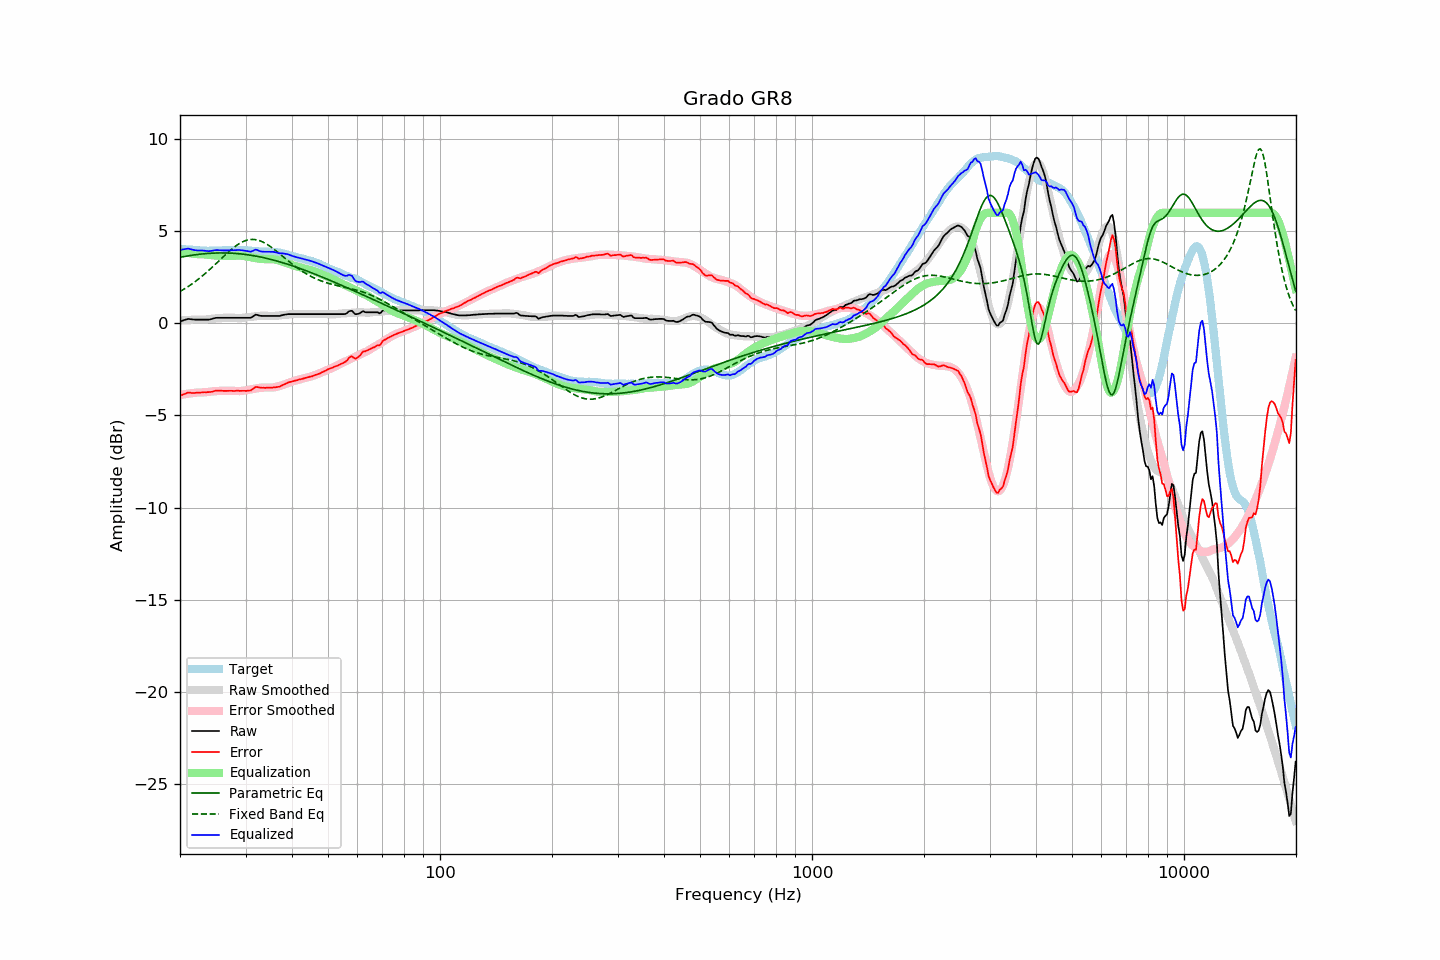

The file beside this chart, header and first rows:
frequency, raw, error, smoothed, error_smoothed, equalization, parametric_eq, fixed_band_eq, equalized_raw, equalized_smoothed, target
20.00, 0.10, -3.94, 0.16, -3.89, 3.89, 3.58, 1.73, 3.99, 4.05, 4.04
20.20, 0.13, -3.90, 0.16, -3.87, 3.87, 3.60, 1.78, 4.00, 4.04, 4.03
20.40, 0.16, -3.86, 0.17, -3.86, 3.86, 3.62, 1.83, 4.02, 4.03, 4.02
20.61, 0.19, -3.83, 0.17, -3.84, 3.84, 3.63, 1.88, 4.03, 4.02, 4.02
20.81, 0.21, -3.79, 0.18, -3.83, 3.83, 3.65, 1.94, 4.04, 4.01, 4.00
21.02, 0.24, -3.76, 0.18, -3.82, 3.82, 3.66, 1.99, 4.06, 4.00, 4.00
21.23, 0.23, -3.76, 0.19, -3.81, 3.81, 3.68, 2.05, 4.04, 3.99, 3.99
21.44, 0.22, -3.78, 0.19, -3.80, 3.80, 3.69, 2.11, 4.02, 3.99, 4.00
21.66, 0.21, -3.78, 0.20, -3.78, 3.78, 3.70, 2.17, 4.00, 3.98, 3.99
21.87, 0.20, -3.78, 0.20, -3.77, 3.77, 3.72, 2.24, 3.98, 3.97, 3.98
22.09, 0.20, -3.77, 0.20, -3.77, 3.77, 3.73, 2.30, 3.97, 3.97, 3.97
22.31, 0.20, -3.77, 0.21, -3.76, 3.76, 3.74, 2.37, 3.96, 3.96, 3.97
22.54, 0.20, -3.76, 0.20, -3.76, 3.76, 3.75, 2.44, 3.96, 3.96, 3.96
22.76, 0.20, -3.76, 0.20, -3.75, 3.75, 3.76, 2.51, 3.95, 3.96, 3.96
22.99, 0.20, -3.75, 0.20, -3.75, 3.75, 3.77, 2.58, 3.95, 3.95, 3.95
23.22, 0.20, -3.74, 0.20, -3.75, 3.75, 3.78, 2.65, 3.95, 3.95, 3.94
23.45, 0.20, -3.75, 0.21, -3.74, 3.74, 3.79, 2.73, 3.94, 3.95, 3.95
23.69, 0.20, -3.74, 0.22, -3.73, 3.73, 3.79, 2.81, 3.93, 3.94, 3.94
23.92, 0.20, -3.74, 0.23, -3.72, 3.72, 3.80, 2.88, 3.92, 3.94, 3.94
24.16, 0.22, -3.72, 0.24, -3.71, 3.71, 3.80, 2.96, 3.93, 3.94, 3.95
24.40, 0.24, -3.71, 0.25, -3.70, 3.70, 3.81, 3.04, 3.94, 3.95, 3.95
24.65, 0.27, -3.68, 0.26, -3.69, 3.69, 3.81, 3.12, 3.96, 3.95, 3.95
24.89, 0.29, -3.66, 0.27, -3.68, 3.68, 3.82, 3.21, 3.97, 3.95, 3.95
25.14, 0.30, -3.65, 0.28, -3.68, 3.68, 3.82, 3.29, 3.98, 3.95, 3.95
25.39, 0.30, -3.65, 0.28, -3.67, 3.67, 3.82, 3.37, 3.97, 3.96, 3.95
25.65, 0.30, -3.65, 0.29, -3.67, 3.67, 3.82, 3.46, 3.97, 3.96, 3.95
25.91, 0.30, -3.66, 0.30, -3.66, 3.66, 3.82, 3.54, 3.96, 3.96, 3.96
26.16, 0.30, -3.67, 0.30, -3.66, 3.66, 3.82, 3.62, 3.96, 3.96, 3.97
26.43, 0.30, -3.67, 0.31, -3.66, 3.66, 3.82, 3.70, 3.96, 3.96, 3.97
26.69, 0.30, -3.67, 0.31, -3.66, 3.66, 3.82, 3.78, 3.96, 3.96, 3.97
26.96, 0.30, -3.67, 0.31, -3.66, 3.66, 3.82, 3.86, 3.96, 3.96, 3.97
27.23, 0.30, -3.66, 0.30, -3.66, 3.66, 3.81, 3.94, 3.96, 3.97, 3.96
27.50, 0.30, -3.66, 0.30, -3.66, 3.66, 3.81, 4.02, 3.97, 3.97, 3.96
27.77, 0.30, -3.67, 0.30, -3.67, 3.67, 3.80, 4.09, 3.97, 3.97, 3.97
28.05, 0.30, -3.67, 0.30, -3.67, 3.67, 3.80, 4.16, 3.97, 3.97, 3.97
28.33, 0.30, -3.66, 0.29, -3.68, 3.68, 3.79, 4.22, 3.98, 3.97, 3.96
28.62, 0.30, -3.66, 0.29, -3.68, 3.68, 3.78, 4.28, 3.98, 3.97, 3.96
28.90, 0.30, -3.67, 0.29, -3.68, 3.68, 3.78, 4.34, 3.98, 3.97, 3.97
29.19, 0.30, -3.67, 0.29, -3.67, 3.67, 3.77, 4.38, 3.97, 3.97, 3.97
29.48, 0.30, -3.66, 0.30, -3.66, 3.66, 3.76, 4.43, 3.96, 3.96, 3.96
29.78, 0.30, -3.66, 0.31, -3.65, 3.65, 3.75, 4.47, 3.95, 3.96, 3.96
30.08, 0.30, -3.67, 0.32, -3.64, 3.64, 3.74, 4.50, 3.94, 3.96, 3.97
30.38, 0.30, -3.66, 0.33, -3.62, 3.62, 3.72, 4.52, 3.92, 3.95, 3.96
30.68, 0.30, -3.65, 0.34, -3.60, 3.60, 3.71, 4.54, 3.90, 3.95, 3.95
30.99, 0.30, -3.65, 0.36, -3.59, 3.59, 3.70, 4.55, 3.89, 3.94, 3.95
31.30, 0.35, -3.58, 0.37, -3.57, 3.57, 3.68, 4.56, 3.92, 3.94, 3.93
31.61, 0.41, -3.52, 0.38, -3.55, 3.55, 3.67, 4.55, 3.97, 3.93, 3.93
31.93, 0.47, -3.45, 0.39, -3.54, 3.54, 3.65, 4.54, 4.01, 3.93, 3.92
32.24, 0.46, -3.46, 0.40, -3.52, 3.52, 3.64, 4.53, 3.98, 3.92, 3.92
32.57, 0.43, -3.48, 0.40, -3.51, 3.51, 3.62, 4.50, 3.94, 3.92, 3.91
32.89, 0.41, -3.49, 0.41, -3.50, 3.50, 3.60, 4.47, 3.91, 3.91, 3.90
33.22, 0.40, -3.50, 0.42, -3.49, 3.49, 3.58, 4.44, 3.89, 3.91, 3.90
33.55, 0.40, -3.50, 0.42, -3.49, 3.49, 3.56, 4.40, 3.89, 3.90, 3.90
33.89, 0.40, -3.51, 0.42, -3.49, 3.49, 3.55, 4.35, 3.89, 3.90, 3.91
34.23, 0.40, -3.49, 0.41, -3.49, 3.49, 3.53, 4.30, 3.89, 3.90, 3.89
34.57, 0.40, -3.49, 0.41, -3.49, 3.49, 3.50, 4.24, 3.89, 3.89, 3.89
34.92, 0.40, -3.49, 0.40, -3.49, 3.49, 3.48, 4.18, 3.89, 3.89, 3.89
35.27, 0.40, -3.49, 0.40, -3.49, 3.49, 3.46, 4.12, 3.89, 3.89, 3.89
35.62, 0.40, -3.48, 0.40, -3.48, 3.48, 3.44, 4.05, 3.88, 3.88, 3.88
35.97, 0.40, -3.48, 0.40, -3.47, 3.47, 3.41, 3.99, 3.87, 3.87, 3.88
... 635 more rows
